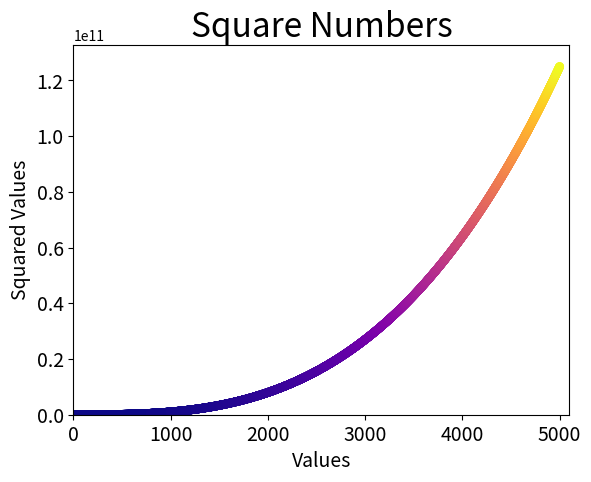

The script that saved this image:
import matplotlib.pyplot as plt

x_values = list(range(1,5001))
y_values = [x**3 for x in x_values] 

plt.scatter(x_values, y_values, s=40, edgecolor="none", c=y_values, cmap="plasma")

plt.title("Square Numbers", fontsize=24)
plt.xlabel("Values", fontsize=14)
plt.ylabel("Squared Values", fontsize=14)

plt.tick_params(axis="both", labelsize=14)
plt.axis([0, 5100, 0, 132651000000])

plt.show()
